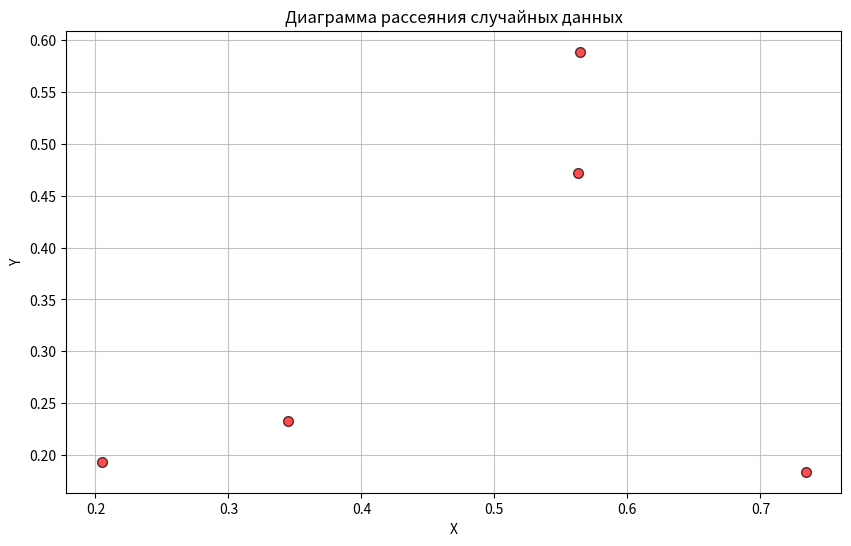

Write Python code to recreate this figure.
# острой диаграмму рассеяния для двух наборов случайных данных, сгенерированных с помощью функции `numpy.random.rand`.
# import numpy as np
# random_array = np.random.rand(5)  # массив из 5 случайных чисел
# print(random_array)

import numpy as np
import matplotlib.pyplot as plt

# Генерация двух наборов случайных данных
x = np.random.rand(5)
y = np.random.rand(5)

print(x)
print(y)

# Создание диаграммы рассеяния
plt.figure(figsize=(10, 6))
plt.scatter(x, y, s=50, c='red', edgecolor='black', alpha=0.7)
plt.title('Диаграмма рассеяния случайных данных')
plt.xlabel('X')
plt.ylabel('Y')
plt.grid(axis='both', alpha=0.75)
plt.show()
